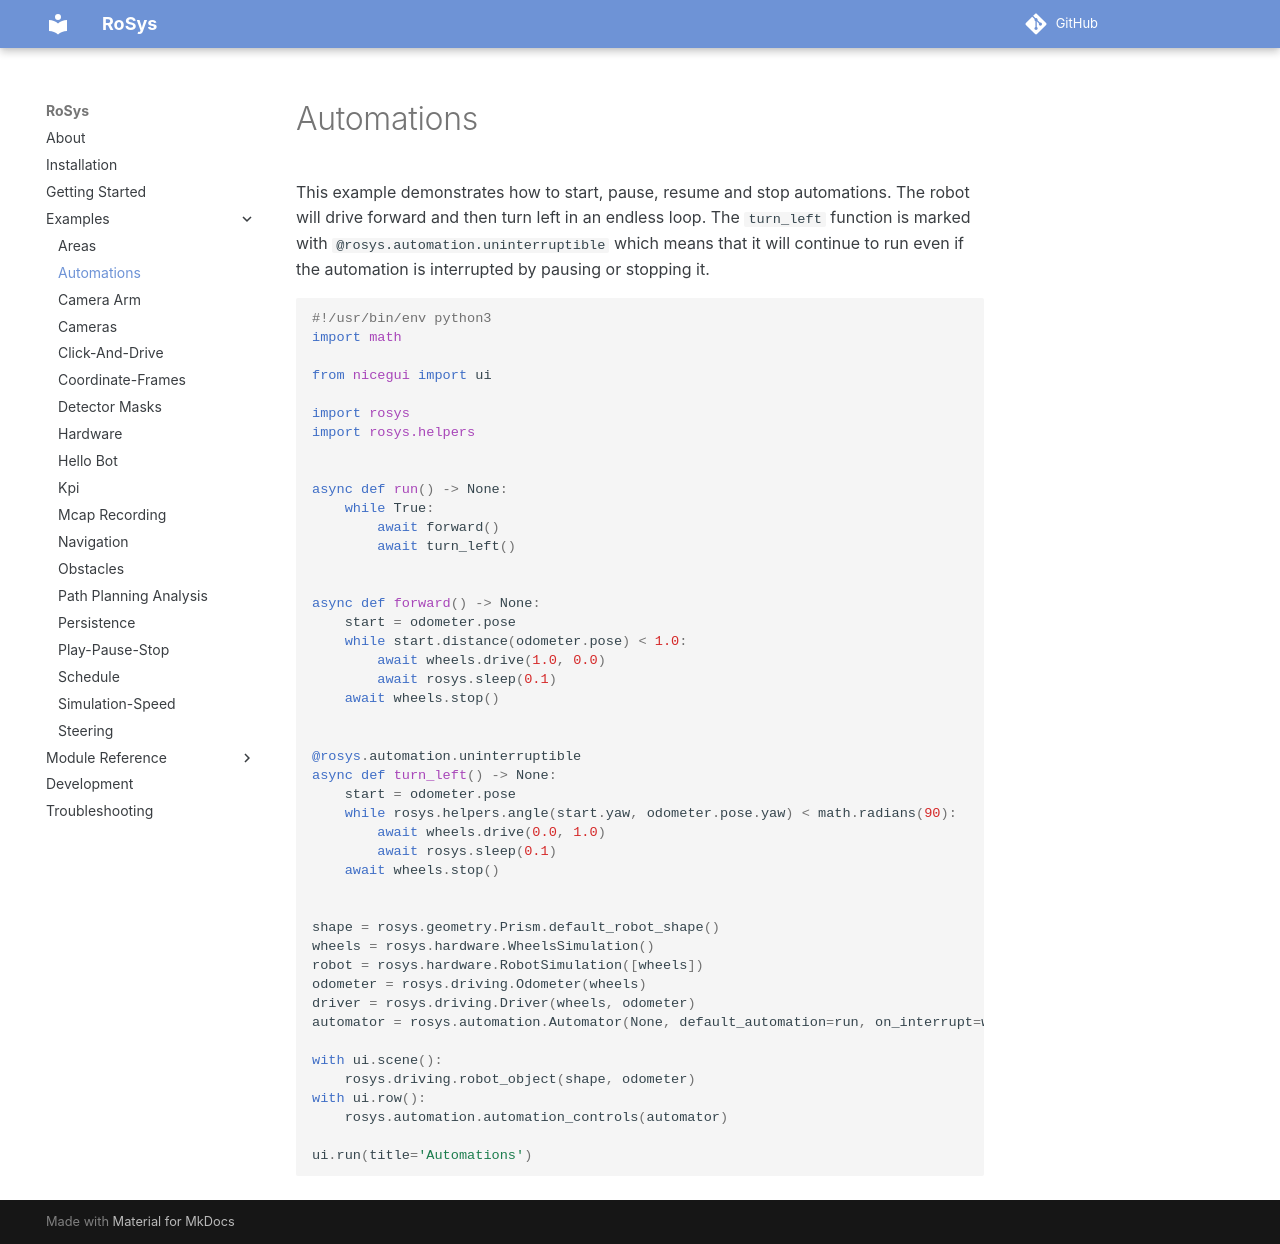

repository: zauberzeug/rosys · page: examples/automations/index.html · generator: mkdocs

# Automations

This example demonstrates how to start, pause, resume and stop automations.
The robot will drive forward and then turn left in an endless loop.
The `turn_left` function is marked with `@rosys.automation.uninterruptible` which means that it will continue to run even if the automation is interrupted by pausing or stopping it.

```python
{! examples/automations/main.py !}
```
